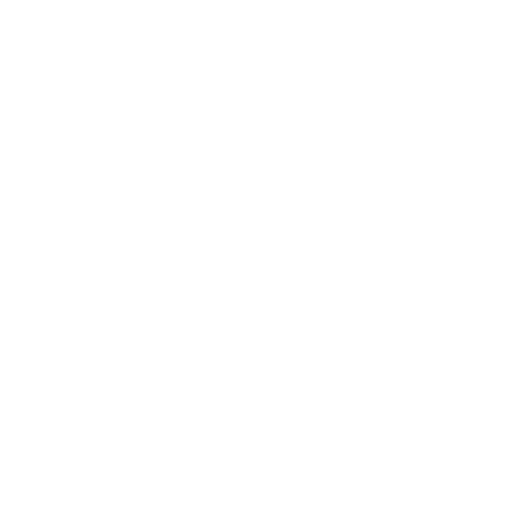
t = 0.00 s
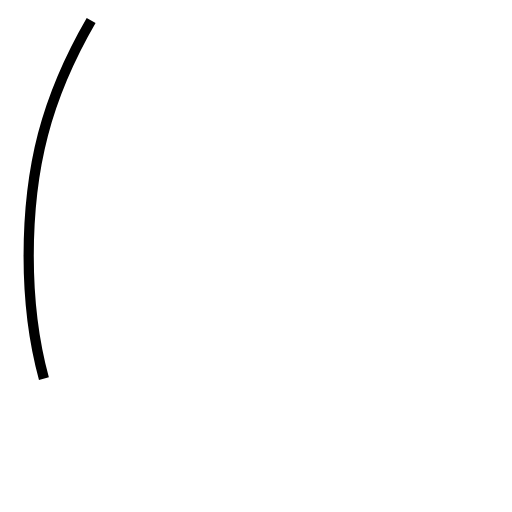
t = 1.09 s
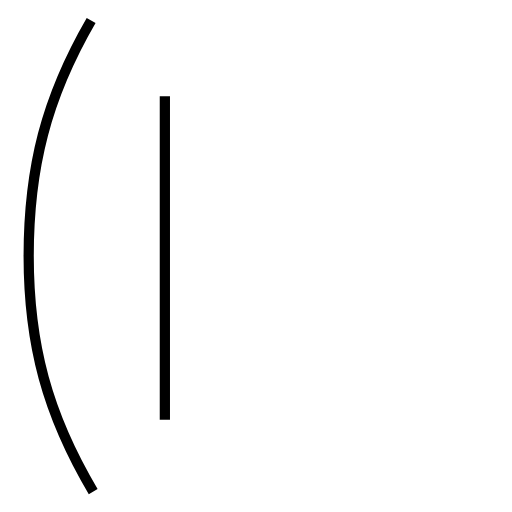
t = 2.40 s
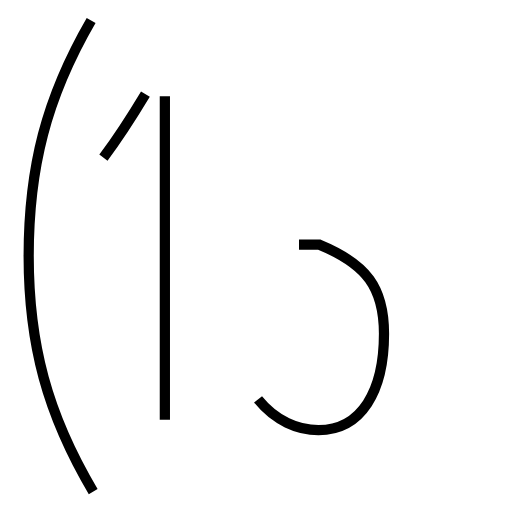
t = 3.62 s
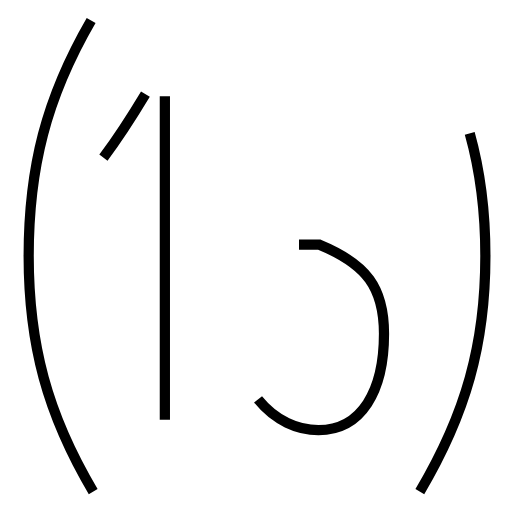
t = 4.71 s
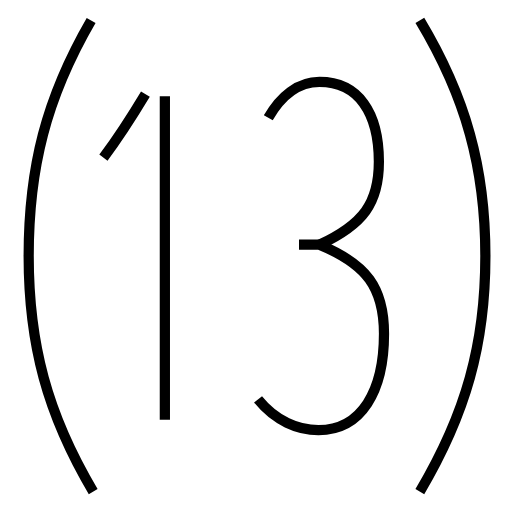
t = 5.91 s

The animated SVG that drew these frames (rendered in a browser with its animation timeline set to each time). Animation: 6 SMIL elements (animate=6); one cycle of 5.91 s.

<?xml version='1.0' encoding='utf-8'?>
<svg viewBox="0.0 -6.0 50.0 50.0" version="1.1" xmlns="http://www.w3.org/2000/svg"><rect x="-1000" y="-1000" width="2000" height="2000" stroke="white" fill="white" /><g style="fill:none;stroke:#000000;stroke-width:1"><path d="M 8.9 -42.0 C 4.5 -34.4 2.8 -27.6 2.8 -19.0 C 2.8 -10.4 4.6 -3.6 9.1 4.0 " transform="translate(0.0 38.0)" stroke-dasharray="48.27466542197335" stroke-dashoffset="48.27466542197335"><animate attributeName="stroke-dashoffset" from="48.27466542197335" to="0" dur="1.4482399626592006s" begin="0s" fill="freeze" /></path><path d="M 16.1 -3.0 L 16.1 -34.6 " transform="translate(0.0 38.0)" stroke-dasharray="31.6" stroke-dashoffset="31.6"><animate attributeName="stroke-dashoffset" from="31.6" to="0" dur="0.948s" begin="1.4482399626592006s" fill="freeze" /></path><path d="M 10.1 -28.6 C 11.6 -30.6 13.0 -32.8 14.2 -34.8 " transform="translate(0.0 38.0)" stroke-dasharray="7.436275816335297" stroke-dashoffset="7.436275816335297"><animate attributeName="stroke-dashoffset" from="7.436275816335297" to="0" dur="0.2230882744900589s" begin="2.396239962659201s" fill="freeze" /></path><path d="M 25.2 -5.0 C 26.9 -2.9 29.1 -2.0 31.1 -2.0 C 35.3 -2.0 37.5 -5.8 37.5 -11.4 C 37.5 -15.9 35.8 -18.2 31.2 -20.1 L 29.2 -20.1 " transform="translate(0.0 38.0)" stroke-dasharray="33.23188431391645" stroke-dashoffset="33.23188431391645"><animate attributeName="stroke-dashoffset" from="33.23188431391645" to="0" dur="0.9969565294174936s" begin="2.6193282371492597s" fill="freeze" /></path><path d="M 41.0 4.0 C 45.5 -3.6 47.4 -10.4 47.4 -19.0 C 47.4 -27.6 45.5 -34.5 41.0 -42.0 " transform="translate(0.0 38.0)" stroke-dasharray="48.396089604304535" stroke-dashoffset="48.396089604304535"><animate attributeName="stroke-dashoffset" from="48.396089604304535" to="0" dur="1.451882688129136s" begin="3.6162847665667535s" fill="freeze" /></path><path d="M 26.2 -32.5 C 27.4 -34.6 29.1 -36.0 31.2 -36.0 C 35.0 -36.0 37.0 -33.0 37.0 -28.2 C 37.0 -24.2 35.5 -22.1 31.2 -20.1" transform="translate(0.0 38.0)" stroke-dasharray="28.10162907979237" stroke-dashoffset="28.10162907979237"><animate attributeName="stroke-dashoffset" from="28.10162907979237" to="0" dur="0.8430488723937711s" begin="5.06816745469589s" fill="freeze" /></path></g></svg>
